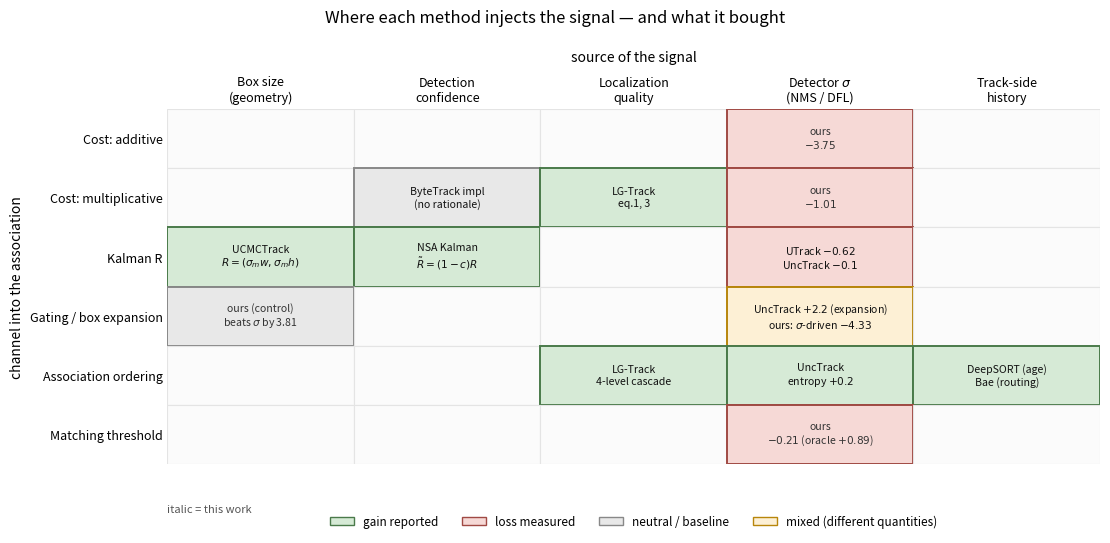

Write the Python code that produced this figure.
# -*- coding: utf-8 -*-
"""**그림 1 — 소스 × 통로 지도.** 문헌이 무엇을 어디에 넣었고 무엇이 이겼나.

## 왜 이 그림인가

이 연구의 논지가 **소스 × 통로**다. 두 축을 한 장에 놓으면 문헌의 성패가
**소스를 따라 갈린다**는 것이 보인다 -- 같은 통로(칼만 R)에서도
**상자 크기를 쓴 쪽만 이긴다.**

## 자료 -- 전부 **원문을 직접 읽고** 채웠다 (`notes/primary_reading.md`)

  ByteTrack 논문   점수는 **문지기만**. `cost = 1 − IoU·s` 는 논문에 **없다**
  ByteTrack 구현   `fuse_score` 곱. **근거 없음**
  DeepSORT         검출별 스칼라 **없음**. 캐스케이드는 **트랙 나이**
  Bae (CVPR'14)    tracklet confidence = **트랙 이력** 양. **라우팅**
  LG-Track         `C_iou·d_l` (식 1). **4단계 캐스케이드**. 근거 없음
  UCMCTrack        `R = diag((σ_m·w)², (σ_m·h)²)` (식 2) + `ln|S|` (식 8)
  NSA Kalman       `R̃ = (1−c)·R` (StrongSORT 식 9)
  NWD              `Σ = diag(w²/4, h²/4)` (식 4)
  UncertaintyTrack 칼만 R **−0.1** / 상자확장 **+2.2** / 엔트로피 순서 **+0.2**

**우리 것은 회색으로, 문헌은 색으로 칠한다.** 우리가 채운 칸이 어디인지 보여야 한다.

사용법:
    python experiments/figures/fig_source_channel.py
"""
import sys
from pathlib import Path

import matplotlib
matplotlib.use("Agg")
import matplotlib.pyplot as plt                                # noqa: E402
from matplotlib.patches import Rectangle                       # noqa: E402

if hasattr(sys.stdout, "reconfigure"):
    sys.stdout.reconfigure(encoding="utf-8", errors="replace")

OUT = Path("figures")

CHANNELS = ["Cost: additive", "Cost: multiplicative", "Kalman R",
            "Gating / box expansion", "Association ordering", "Matching threshold"]
SOURCES = ["Box size\n(geometry)", "Detection\nconfidence",
           "Localization\nquality", "Detector $\\sigma$\n(NMS / DFL)", "Track-side\nhistory"]

# (통로, 소스) -> (라벨, 결과, 우리것인가)
#   결과: "+" 이득 보고,  "-" 손해,  "0" 중립/기준선,  "?" 결과 없음
CELLS = {
    (0, 3): ("ours\n$-3.75$", "-", True),
    (1, 1): ("ByteTrack impl\n(no rationale)", "0", False),
    (1, 2): ("LG-Track\neq.1, 3", "+", False),
    (1, 3): ("ours\n$-1.01$", "-", True),
    (2, 0): ("UCMCTrack\n$R=(\\sigma_m w,\\sigma_m h)$", "+", False),
    (2, 1): ("NSA Kalman\n$\\tilde R=(1-c)R$", "+", False),
    (2, 3): ("UTrack $-0.62$\nUncTrack $-0.1$", "-", False),
    (3, 0): ("ours (control)\nbeats $\\sigma$ by 3.81", "0", True),
    # **한 칸에 두 이야기가 있다.** UncTrack 의 +2.2 는 상자확장 전체의 이득이고,
    # 우리 -4.33 은 "확장량을 맞췄을 때 sigma 로 정한 쪽이 크기로 정한 쪽보다"
    # 얼마나 나쁜가다. **다른 양이므로 같은 색으로 칠하면 오해를 부른다.**
    (3, 3): ("UncTrack $+2.2$ (expansion)" + chr(10) + "ours: $" + chr(92) + "sigma$-driven $-4.33$", "m", False),
    (4, 2): ("LG-Track\n4-level cascade", "+", False),
    (4, 3): ("UncTrack\nentropy $+0.2$", "+", False),
    (4, 4): ("DeepSORT (age)\nBae (routing)", "+", False),
    (5, 3): ("ours\n$-0.21$ (oracle $+0.89$)", "-", True),
}
FILL = {"+": "#d6ead6", "-": "#f6d9d6", "0": "#e8e8e8", "m": "#fdf0d5", "?": "#ffffff"}
EDGE = {"+": "#4a7a4a", "-": "#a04a44", "0": "#888888", "m": "#b8860b", "?": "#cccccc"}


def main():
    fig, ax = plt.subplots(figsize=(11.2, 5.6))
    nr, nc = len(CHANNELS), len(SOURCES)

    for i in range(nr):
        for j in range(nc):
            e = CELLS.get((i, j))
            face = FILL[e[1]] if e else "#fbfbfb"
            edge = EDGE[e[1]] if e else "#e4e4e4"
            ax.add_patch(Rectangle((j, nr - 1 - i), 1, 1, facecolor=face,
                                   edgecolor=edge, lw=1.4 if e else 0.8, zorder=2))
            if e:
                ax.text(j + 0.5, nr - 1 - i + 0.5, e[0], ha="center", va="center",
                        fontsize=7.6, zorder=3,
                        fontstyle="italic" if e[2] else "normal",
                        color="#333333" if e[2] else "#111111")

    ax.set_xlim(0, nc); ax.set_ylim(0, nr)
    ax.set_xticks([j + 0.5 for j in range(nc)])
    ax.set_xticklabels(SOURCES, fontsize=9)
    ax.set_yticks([nr - 1 - i + 0.5 for i in range(nr)])
    ax.set_yticklabels(CHANNELS, fontsize=9)
    ax.xaxis.set_ticks_position("top"); ax.xaxis.set_label_position("top")
    ax.set_xlabel("source of the signal", fontsize=10, labelpad=10)
    ax.set_ylabel("channel into the association", fontsize=10)
    for sp in ax.spines.values():
        sp.set_visible(False)
    ax.tick_params(length=0)

    hs = [Rectangle((0, 0), 1, 1, facecolor=FILL[k], edgecolor=EDGE[k])
          for k in ("+", "-", "0", "m")]
    ax.legend(hs, ["gain reported", "loss measured", "neutral / baseline",
                   "mixed (different quantities)"],
              loc="lower center", bbox_to_anchor=(0.5, -0.21), ncol=4, fontsize=8.5,
              frameon=False)
    ax.text(0.0, -0.135, "italic = this work", transform=ax.transAxes,
            fontsize=8, color="#555555")

    fig.suptitle("Where each method injects the signal — and what it bought",
                 fontsize=12, y=0.99)
    fig.tight_layout()
    OUT.mkdir(parents=True, exist_ok=True)
    for ext in ("png", "pdf"):
        p = OUT / ("fig_source_channel.%s" % ext)
        fig.savefig(p, dpi=200, bbox_inches="tight")
        print("저장: %s" % p)

    print()
    print("칸이 %d개 찼다 (%d x %d 중). **빈 칸이 정보다** --" % (len(CELLS), nr, nc))
    print("  '상자 크기 × 순서', '검출 신뢰도 × 게이팅' 같은 조합은 아무도 안 했다")
    print("  그리고 **가산 열은 우리 것 하나뿐이다** -- 아무도 덧셈으로 안 넣는다")
    return 0


if __name__ == "__main__":
    sys.exit(main())
